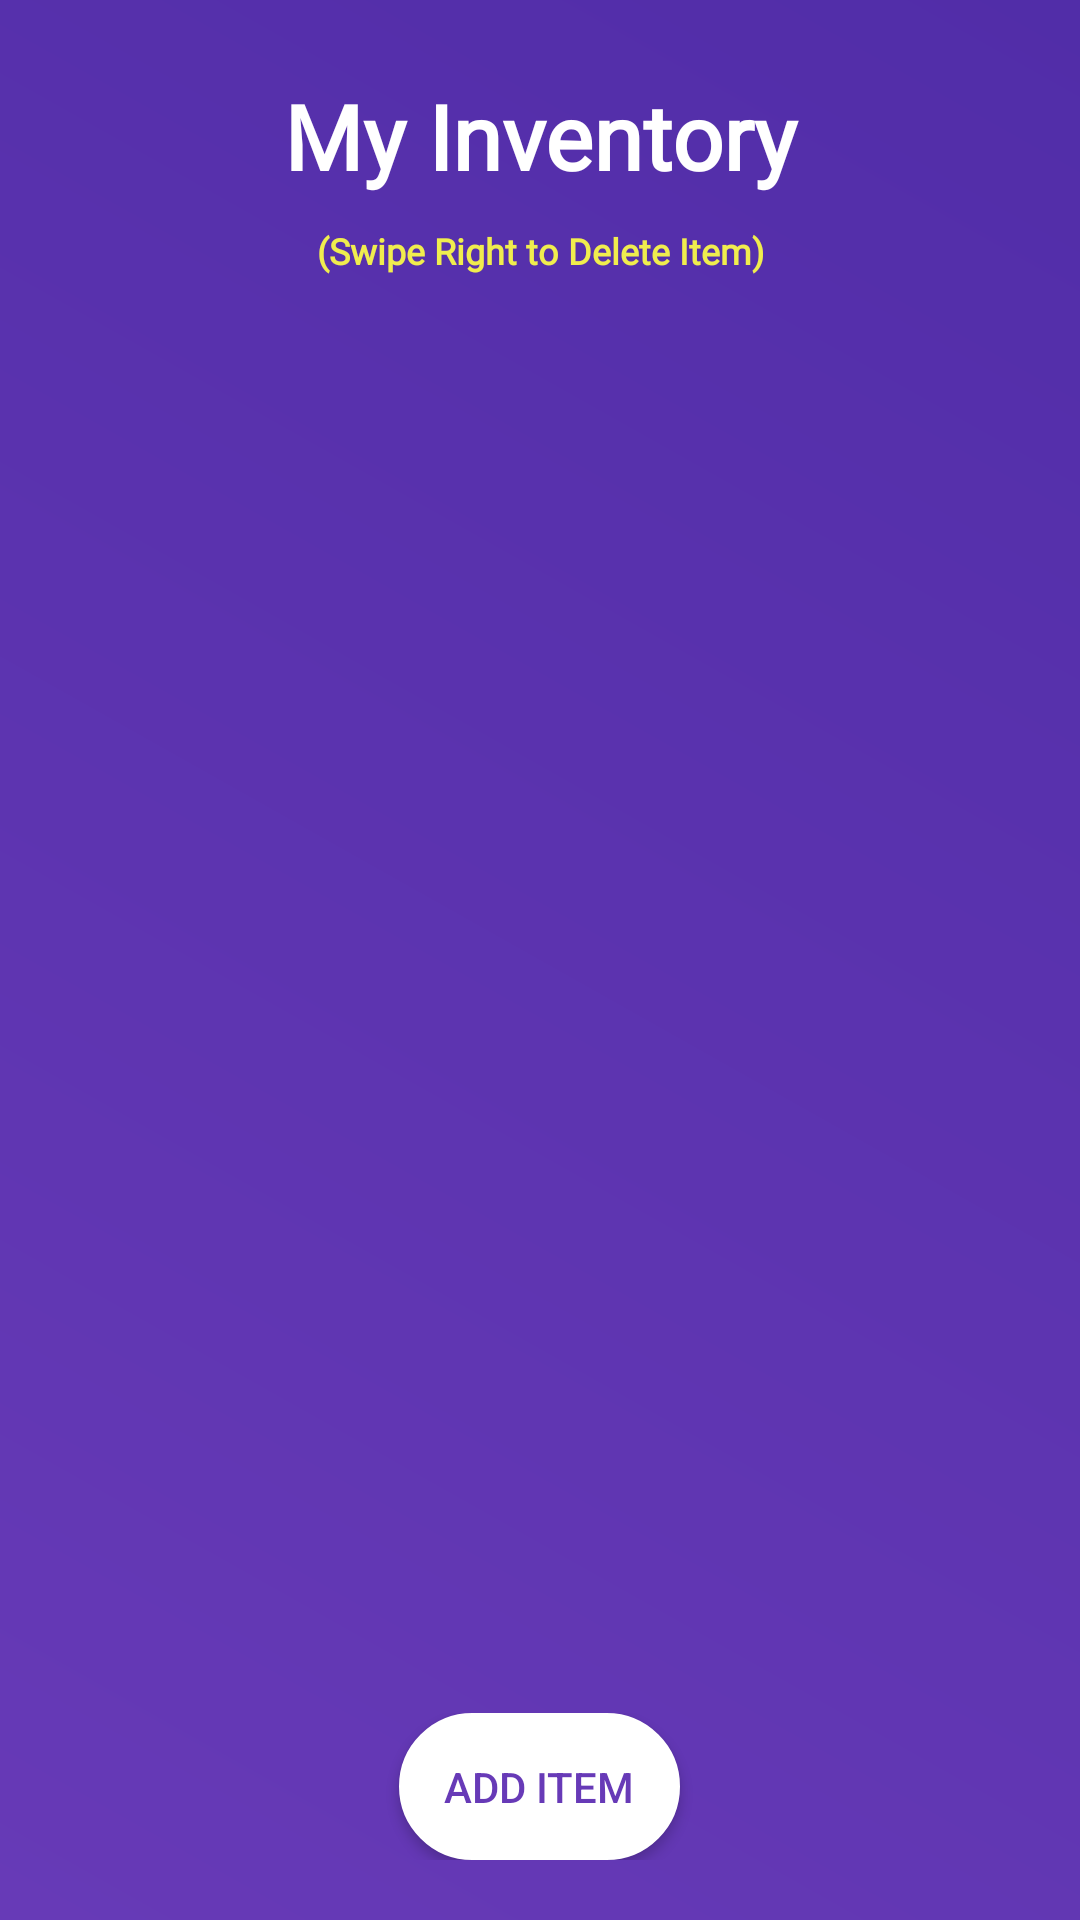

Android layout source for this screen:
<!-- AndroidManifest.xml: application theme AppTheme -->
<!-- res/layout/activity_inventory.xml -->
<?xml version="1.0" encoding="utf-8"?>
<RelativeLayout
    xmlns:android="http://schemas.android.com/apk/res/android"
    android:layout_width="match_parent"
    android:layout_height="match_parent"
    android:background="@drawable/login_gradient">

    <TextView
        android:id="@+id/userInventoryText"
        android:layout_width="match_parent"
        android:layout_height="wrap_content"
        android:gravity="center_horizontal"
        android:text="@string/my_inventory_title"
        android:fontFamily="@font/kaushan"
        android:textSize="30sp"
        android:textStyle="bold"
        android:layout_marginTop="25dp"
        android:textColor="#FFFFFF"/>

    <TextView
        android:id="@+id/userInventorySubText"
        android:layout_width="match_parent"
        android:layout_height="wrap_content"
        android:gravity="center_horizontal"
        android:layout_below="@id/userInventoryText"
        android:text="@string/my_inventory_subtitle"
        android:fontFamily="@font/kaushan"
        android:textSize="12sp"
        android:textStyle="bold"
        android:padding="5dp"
        android:layout_marginTop="5dp"
        android:layout_marginBottom="25dp"
        android:textColor="#F0ED4E"/>



    <android.support.v7.widget.RecyclerView
        android:id="@+id/recyclerView"
        android:layout_width="match_parent"
        android:layout_height="wrap_content"
        android:layout_below="@id/userInventorySubText"
        android:layout_above="@id/buttonSelectionSection"/>

    <RelativeLayout
        android:id="@+id/buttonSelectionSection"
        android:layout_width="match_parent"
        android:layout_height="wrap_content"
        android:layout_alignParentBottom="true"
        android:layout_marginBottom="20dp"
        android:gravity="center">

        <Button
            android:id="@+id/addInventoryItemButton"
            android:layout_width="wrap_content"
            android:layout_height="wrap_content"
            android:layout_marginStart="10dp"
            android:padding="15dp"
            android:textColor="#673AB7"
            android:layout_marginEnd="10dp"
            android:background="@drawable/button_background"
            android:text="@string/add_new_item_button_text" />

    </RelativeLayout>

</RelativeLayout>
<!-- resources referenced by this layout -->
<resources>
  <!-- drawable button_background (drawable) -->
  <?xml version="1.0" encoding="utf-8"?>
  <shape xmlns:android="http://schemas.android.com/apk/res/android">
  <stroke
      android:width="2dp"
      android:color="#fff"
      />
      <corners
          android:radius="25dp"/>
      <padding
          android:top="2dp"
          android:bottom="2dp"
          android:left="2dp"
          android:right="2dp"
          />
      <solid android:color="#fff"/>
  </shape>
  <!-- drawable login_gradient (drawable) -->
  <?xml version="1.0" encoding="utf-8"?>
  <shape xmlns:android="http://schemas.android.com/apk/res/android">
      <gradient
          android:angle="45"
          android:endColor="#512DA8"
          android:startColor="#673AB7" />
  </shape>
  <string name="add_new_item_button_text">Add Item</string>
  <string name="my_inventory_subtitle">(Swipe Right to Delete Item)</string>
  <string name="my_inventory_title">My Inventory</string>
  <style name="AppTheme" parent="Theme.AppCompat.Light.DarkActionBar">
          
          <item name="colorPrimary">@color/colorPrimary</item>
          <item name="colorPrimaryDark">@color/colorPrimaryDark</item>
          <item name="colorAccent">@color/colorAccentBlue</item>
  
      </style>
  <color name="colorPrimary">#512DA8</color>
  <color name="colorPrimaryDark">#00574B</color>
  <color name="colorAccentBlue">#0000CC</color>
</resources>
